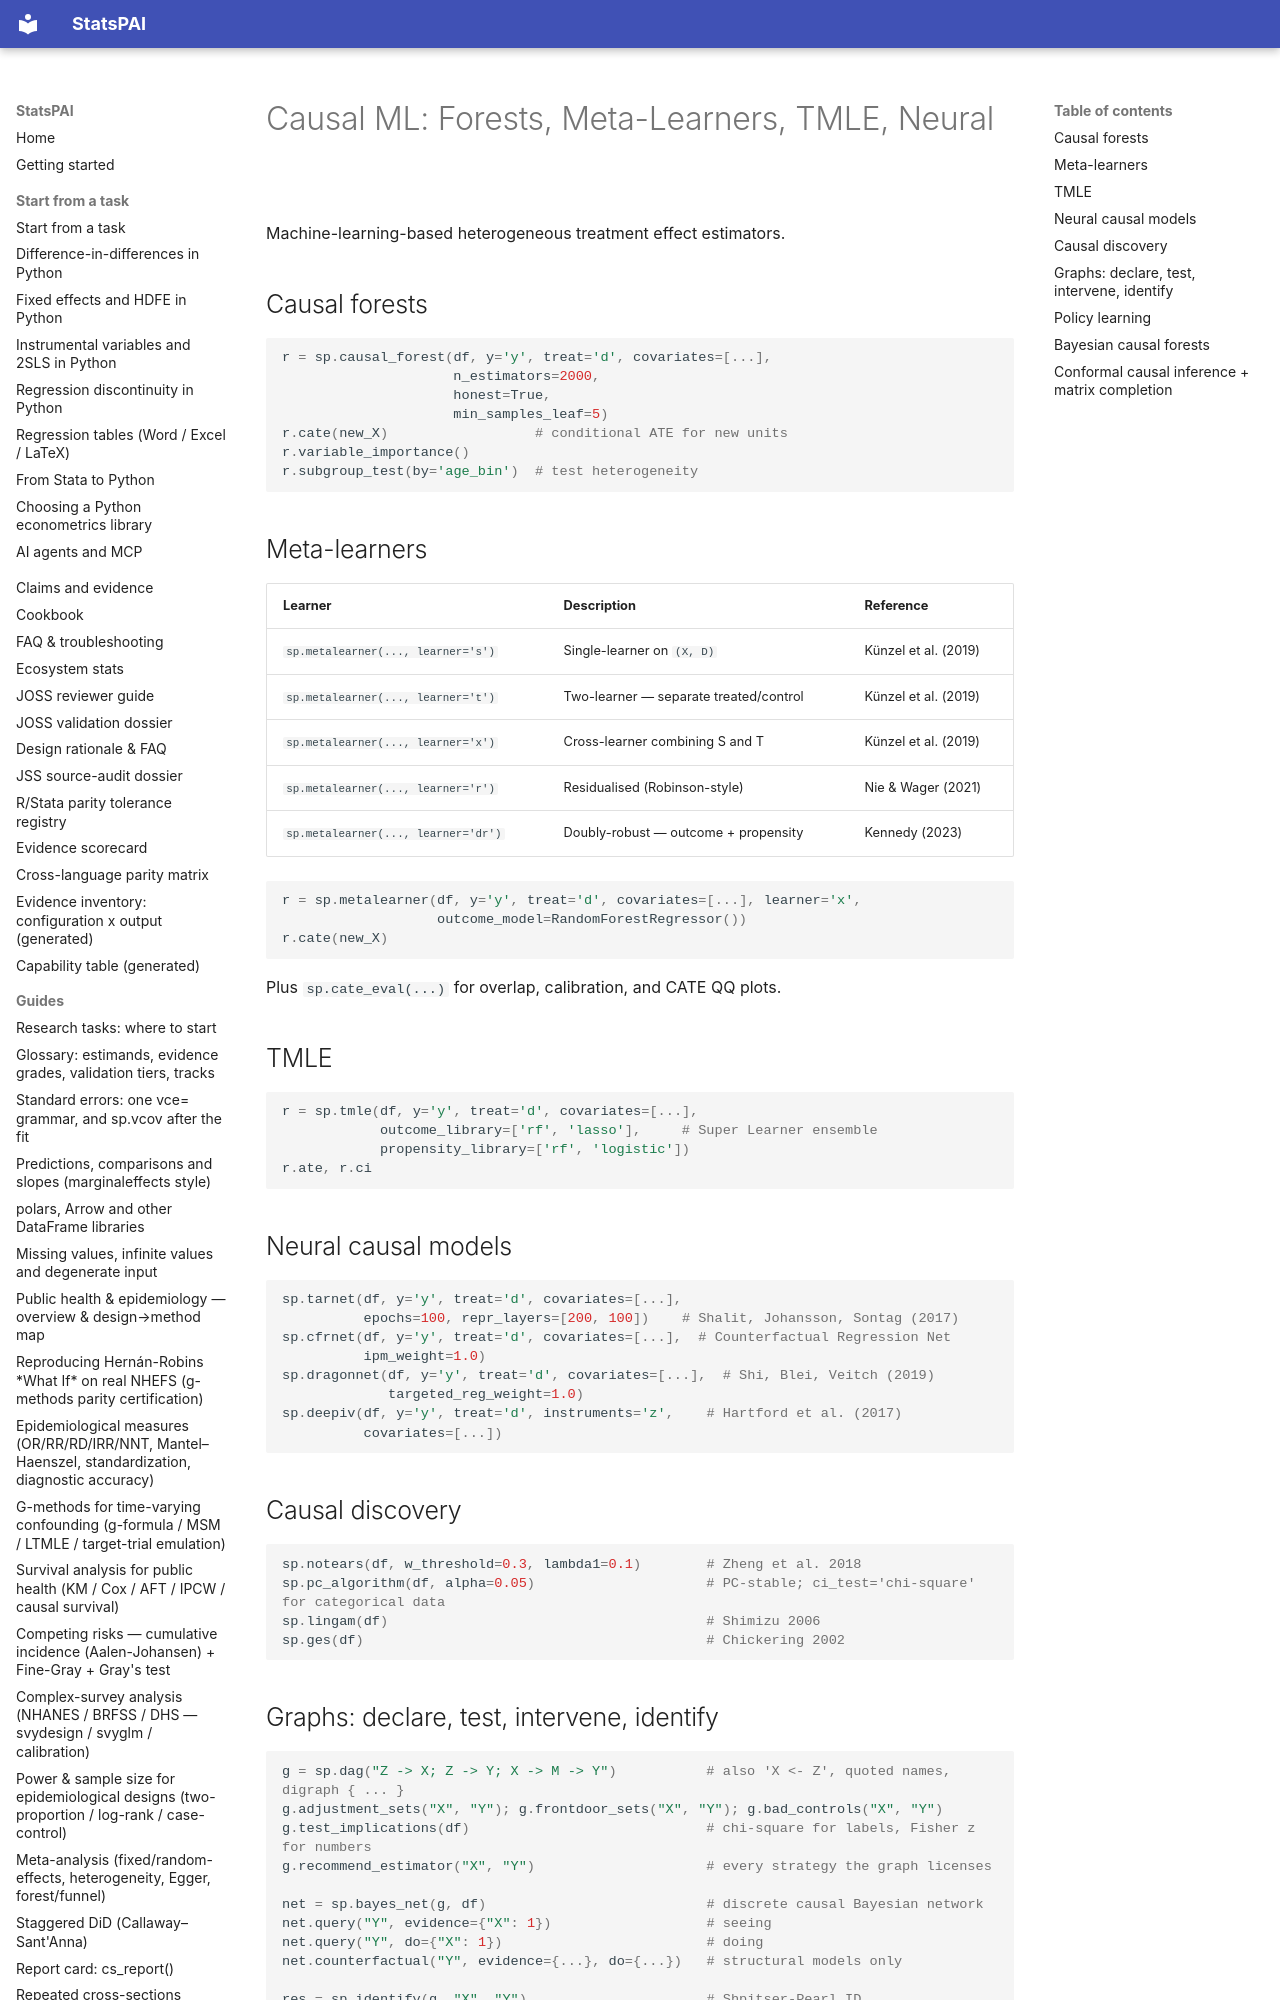

repository: brycewang-stanford/StatsPAI · page: reference/causal/index.html · generator: mkdocs

# Causal ML: Forests, Meta-Learners, TMLE, Neural

Machine-learning-based heterogeneous treatment effect estimators.

## Causal forests

```python
r = sp.causal_forest(df, y='y', treat='d', covariates=[...],
                     n_estimators=2000,
                     honest=True,
                     min_samples_leaf=5)
r.cate(new_X)                  # conditional ATE for new units
r.variable_importance()
r.subgroup_test(by='age_bin')  # test heterogeneity
```
